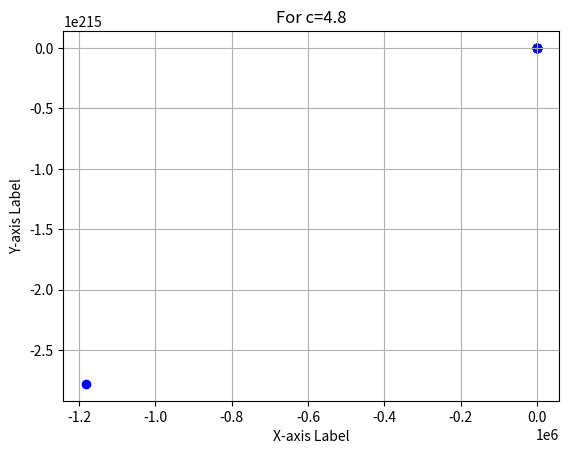

Here is the Python script that generated this plot:
import matplotlib.pyplot as plt 
class RnG:
    def __init__(self):
        pass
    def iterative(c,n):
        x=0.1
        list=[]
        for _ in range (n):
            x = (c*x)*(1-x)
            list.append(x)
        return list
def Plot(x, y , title='Sample Plot', xlabel='X-axis Label', ylabel='Y-axis Label',file_name='sample_plot.png'):
    plt.scatter(x, y, marker='o', linestyle='-', color='b')
    plt.title(title)
    plt.xlabel(xlabel)
    plt.ylabel(ylabel)
    plt.grid(True)  
    plt.savefig(file_name)
    plt.show()

c= [3.2,3.6,3.9,1.2,2.8]
k=[5,10,15,20]
for z in range (len(c)):
    print("The list of random nummbers are for c=", c[z], "is", RnG.iterative(c[z],1000))
    z= z+1
x=[]
z=[]
y=[]
z= (RnG.iterative(4.8,500))
x.append(RnG.iterative(4.8,200))
for j in range(200):
    y.append(z[5+j])
    j=j+1
Plot(x, y , title='For c=4.8', xlabel='X-axis Label', ylabel='Y-axis Label',file_name='sample_plot.png')


#Output 
